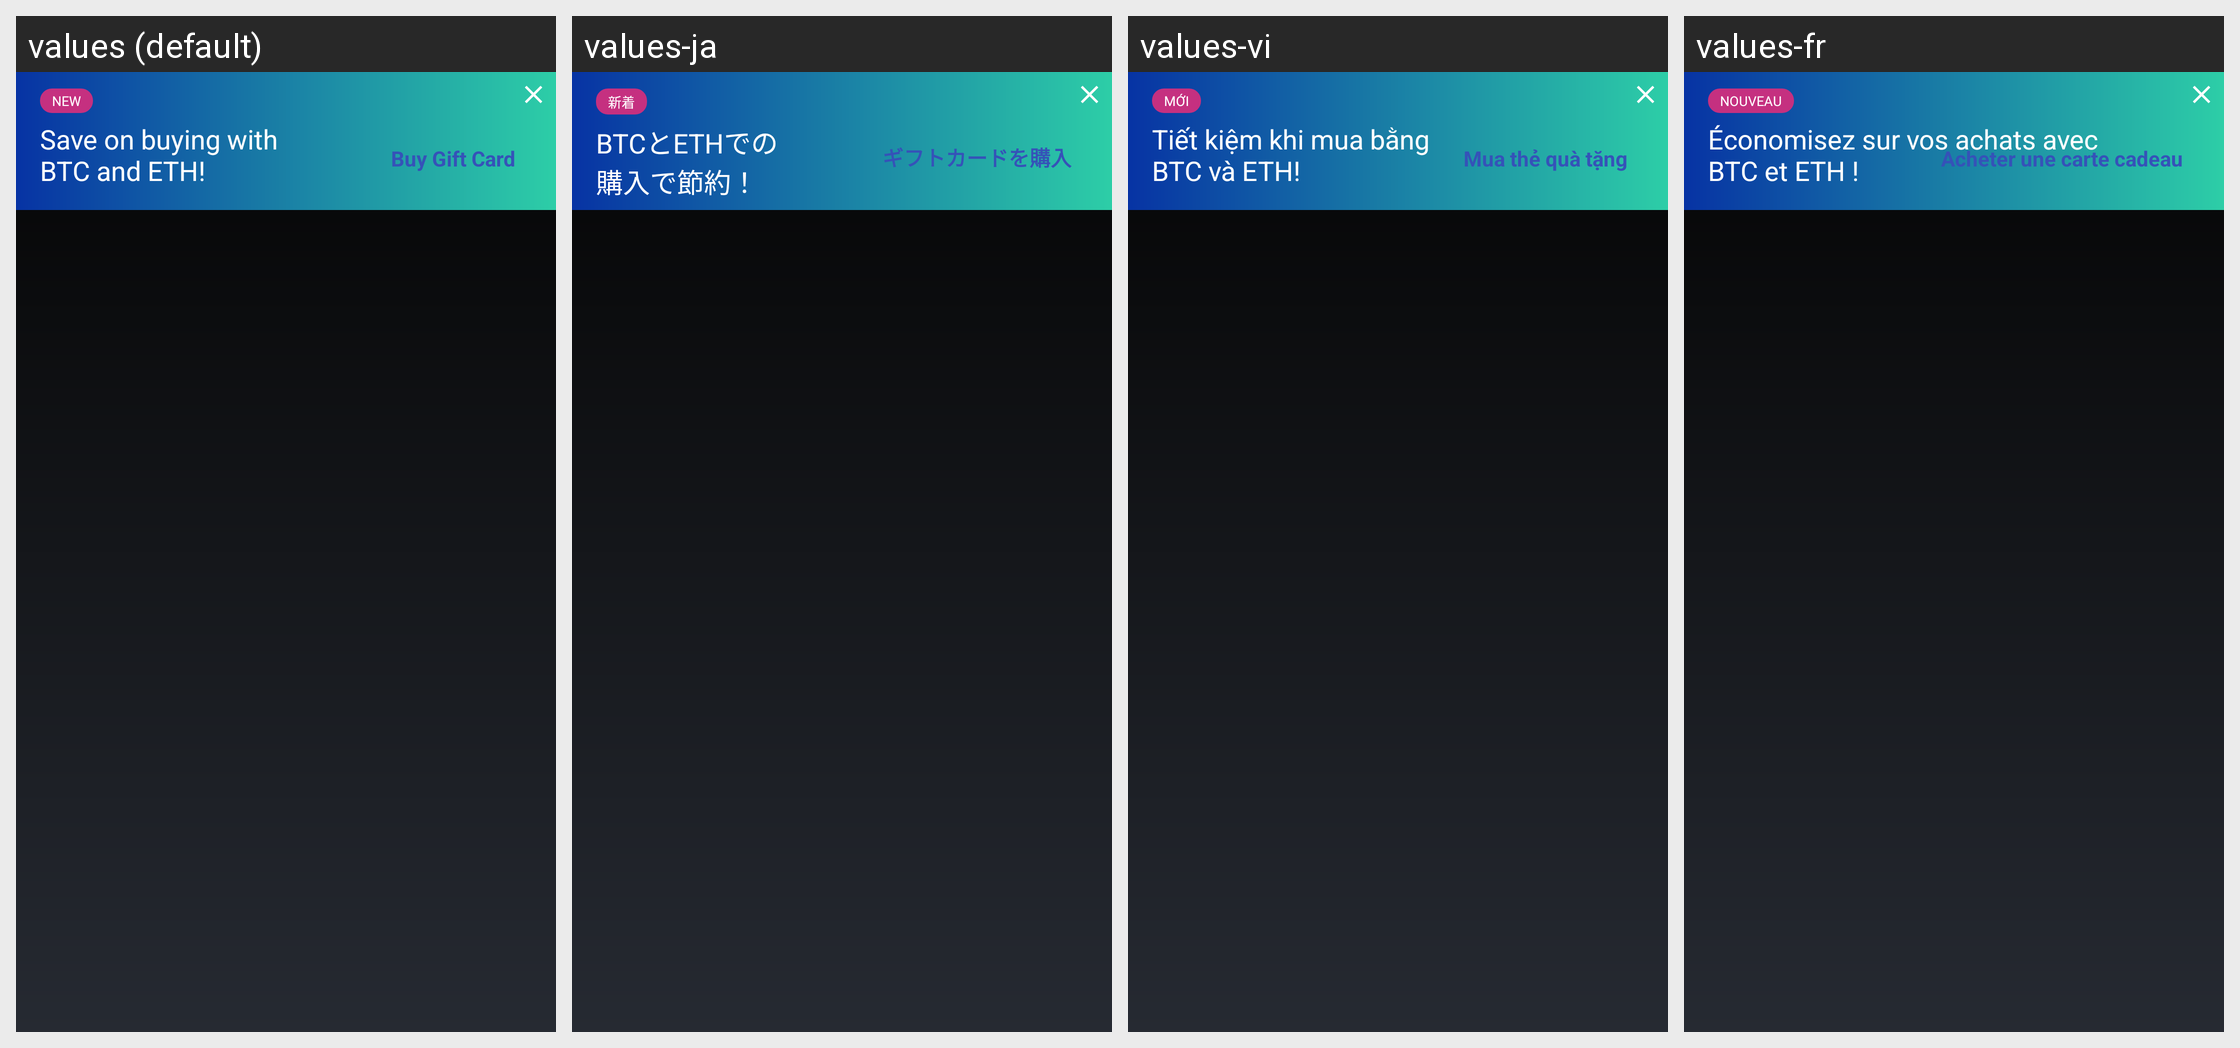

Translations of the strings shown on this Android screen, per locale in the grid:
Android screen res/layout/giftbox_banner_fragment.xml rendered under 4 locales, left to right: values (default), values-ja, values-vi, values-fr. Device: Nexus 5 (rendered at 1080×1920; each locale shown at half size, 540×960, under a caption strip naming it); theme MyceliumModern.
Other locales in the repository, not shown: values-az, values-bg, values-cs, values-da, values-de, values-el, values-es, values-fil, values-in, values-it, values-iw, values-ko, values-nl, values-pl, values-pt, values-ro, values-ru, values-sk, values-sl, values-sq, values-sv, values-tr, values-uk, values-zh, values-zh-rTW.
Strings drawn on this screen, with the default value and each locale's value (text and hints the layout hard-codes, and strings that could not be matched under every locale, appear in the picture but are not listed):

giftbox_promo_mark
  values: New
  values-ja: 新着
  values-vi: Mới
  values-fr: Nouveau

giftbox_promo_title
  values: Save on buying with
      BTC and ETH!
  values-ja: BTCとETHでの
      購入で節約！
  values-vi: Tiết kiệm khi mua bằng
      BTC và ETH!
  values-fr: Économisez sur vos achats avec
      BTC et ETH !

giftbox_promo_action
  values: Buy Gift Card
  values-ja: ギフトカードを購入
  values-vi: Mua thẻ quà tặng
  values-fr: Acheter une carte cadeau
